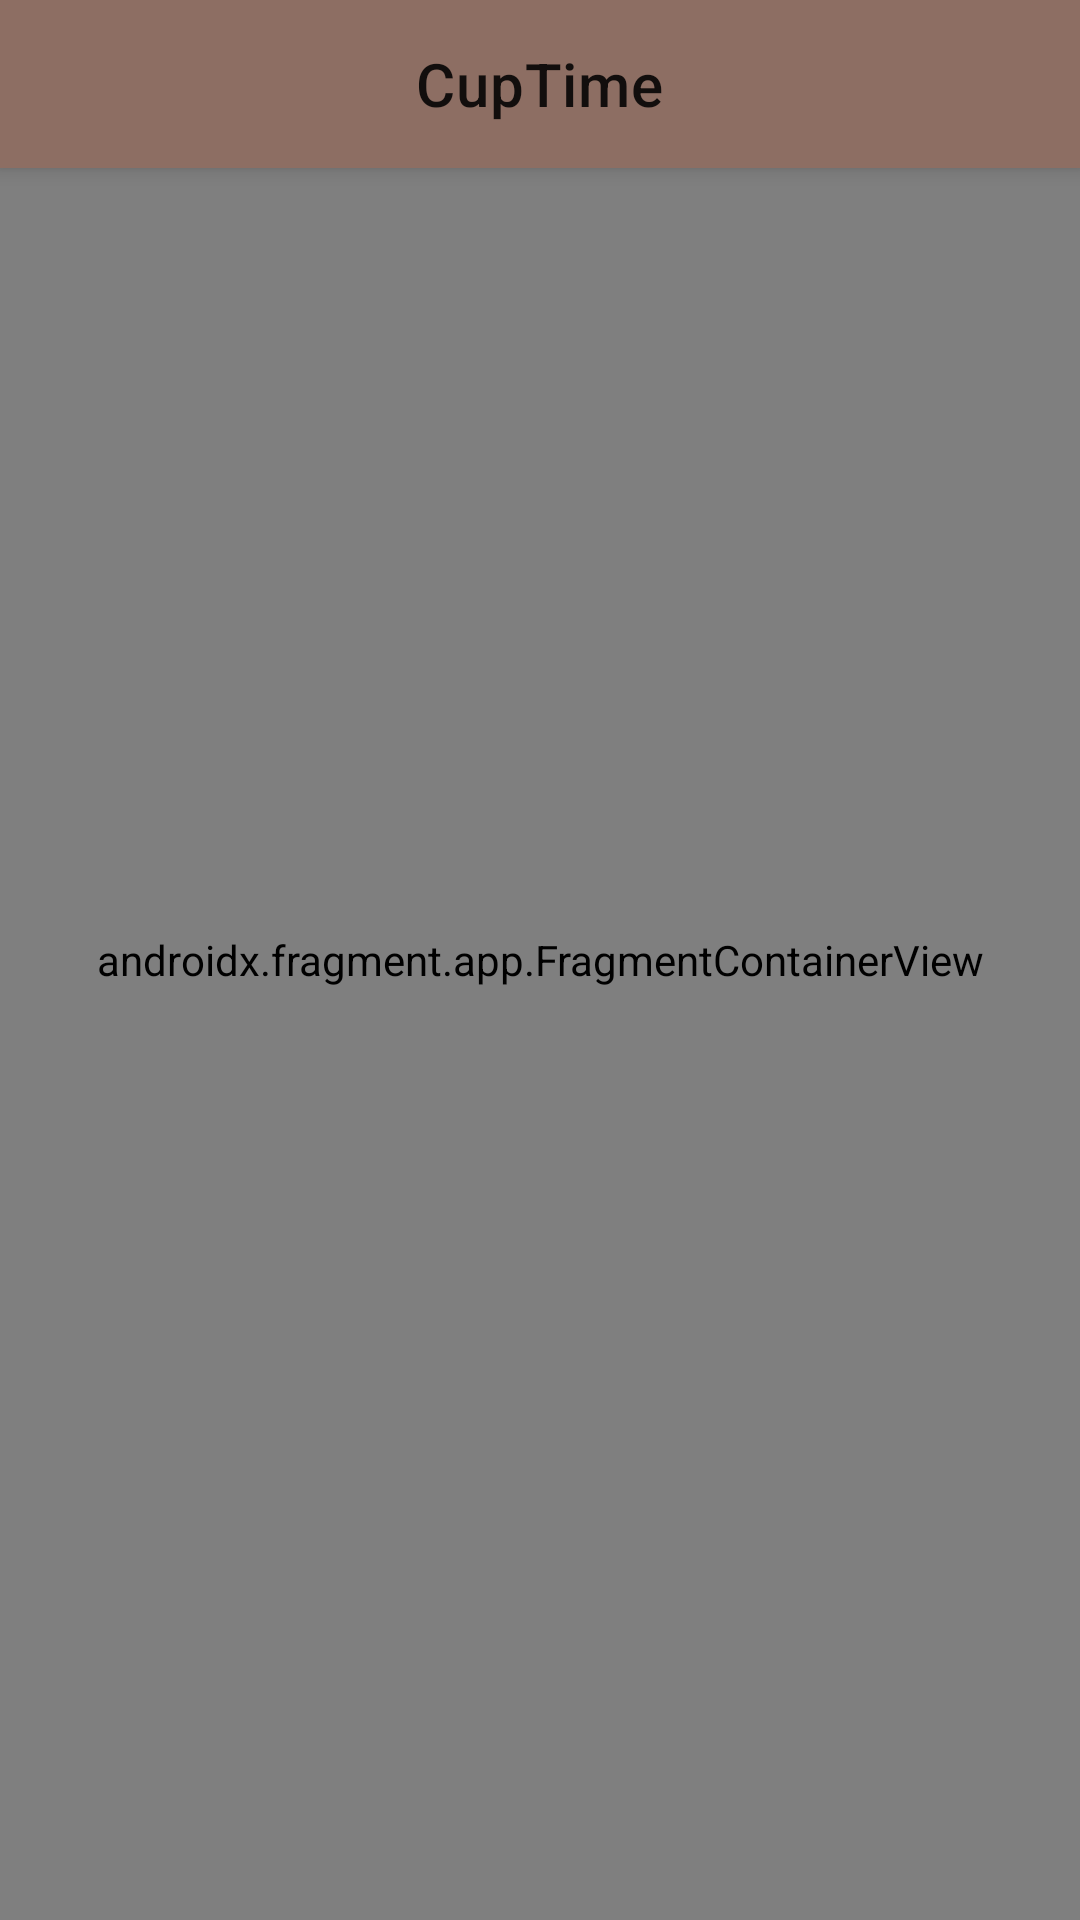

Android layout source for this screen:
<!-- AndroidManifest.xml: application theme Theme.CupTime -->
<!-- res/layout/activity_main.xml -->
<?xml version="1.0" encoding="utf-8"?>
<androidx.coordinatorlayout.widget.CoordinatorLayout
    xmlns:android="http://schemas.android.com/apk/res/android"
    xmlns:app="http://schemas.android.com/apk/res-auto"
    xmlns:tools="http://schemas.android.com/tools"
    android:layout_width="match_parent"
    android:layout_height="match_parent"
    tools:context=".MainActivity">

    <com.google.android.material.appbar.AppBarLayout
        android:layout_width="match_parent"
        android:layout_height="wrap_content"
        android:fitsSystemWindows="true"
        android:background="@color/brown">

        <com.google.android.material.appbar.MaterialToolbar
            android:layout_width="match_parent"
            android:layout_height="wrap_content"
            app:title="CupTime"
            app:titleCentered="true" />

    </com.google.android.material.appbar.AppBarLayout>

    <androidx.fragment.app.FragmentContainerView
        android:id="@+id/fragment_container"
        android:layout_width="match_parent"
        android:layout_height="match_parent"
        android:name="androidx.navigation.fragment.NavHostFragment"
        app:navGraph="@navigation/main_graph"
        app:defaultNavHost="true" />

</androidx.coordinatorlayout.widget.CoordinatorLayout>
<!-- resources referenced by this layout -->
<resources>
  <color name="brown">#8D6E63</color>
  <style name="Theme.CupTime" parent="Theme.MaterialComponents.DayNight.NoActionBar">
          
          <item name="colorPrimary">@color/brown</item>
          <item name="colorPrimaryVariant">@color/brown</item>
          <item name="colorOnPrimary">@color/white</item>
          
          <item name="colorSecondary">@color/brown</item>
          <item name="colorSecondaryVariant">@color/brown</item>
          <item name="colorOnSecondary">@color/white</item>
          
          <item name="android:statusBarColor">?attr/colorPrimaryVariant</item>
          <item name="android:navigationBarColor">@android:color/transparent</item>
          
      </style>
  <color name="white">#FFFFFFFF</color>
</resources>
